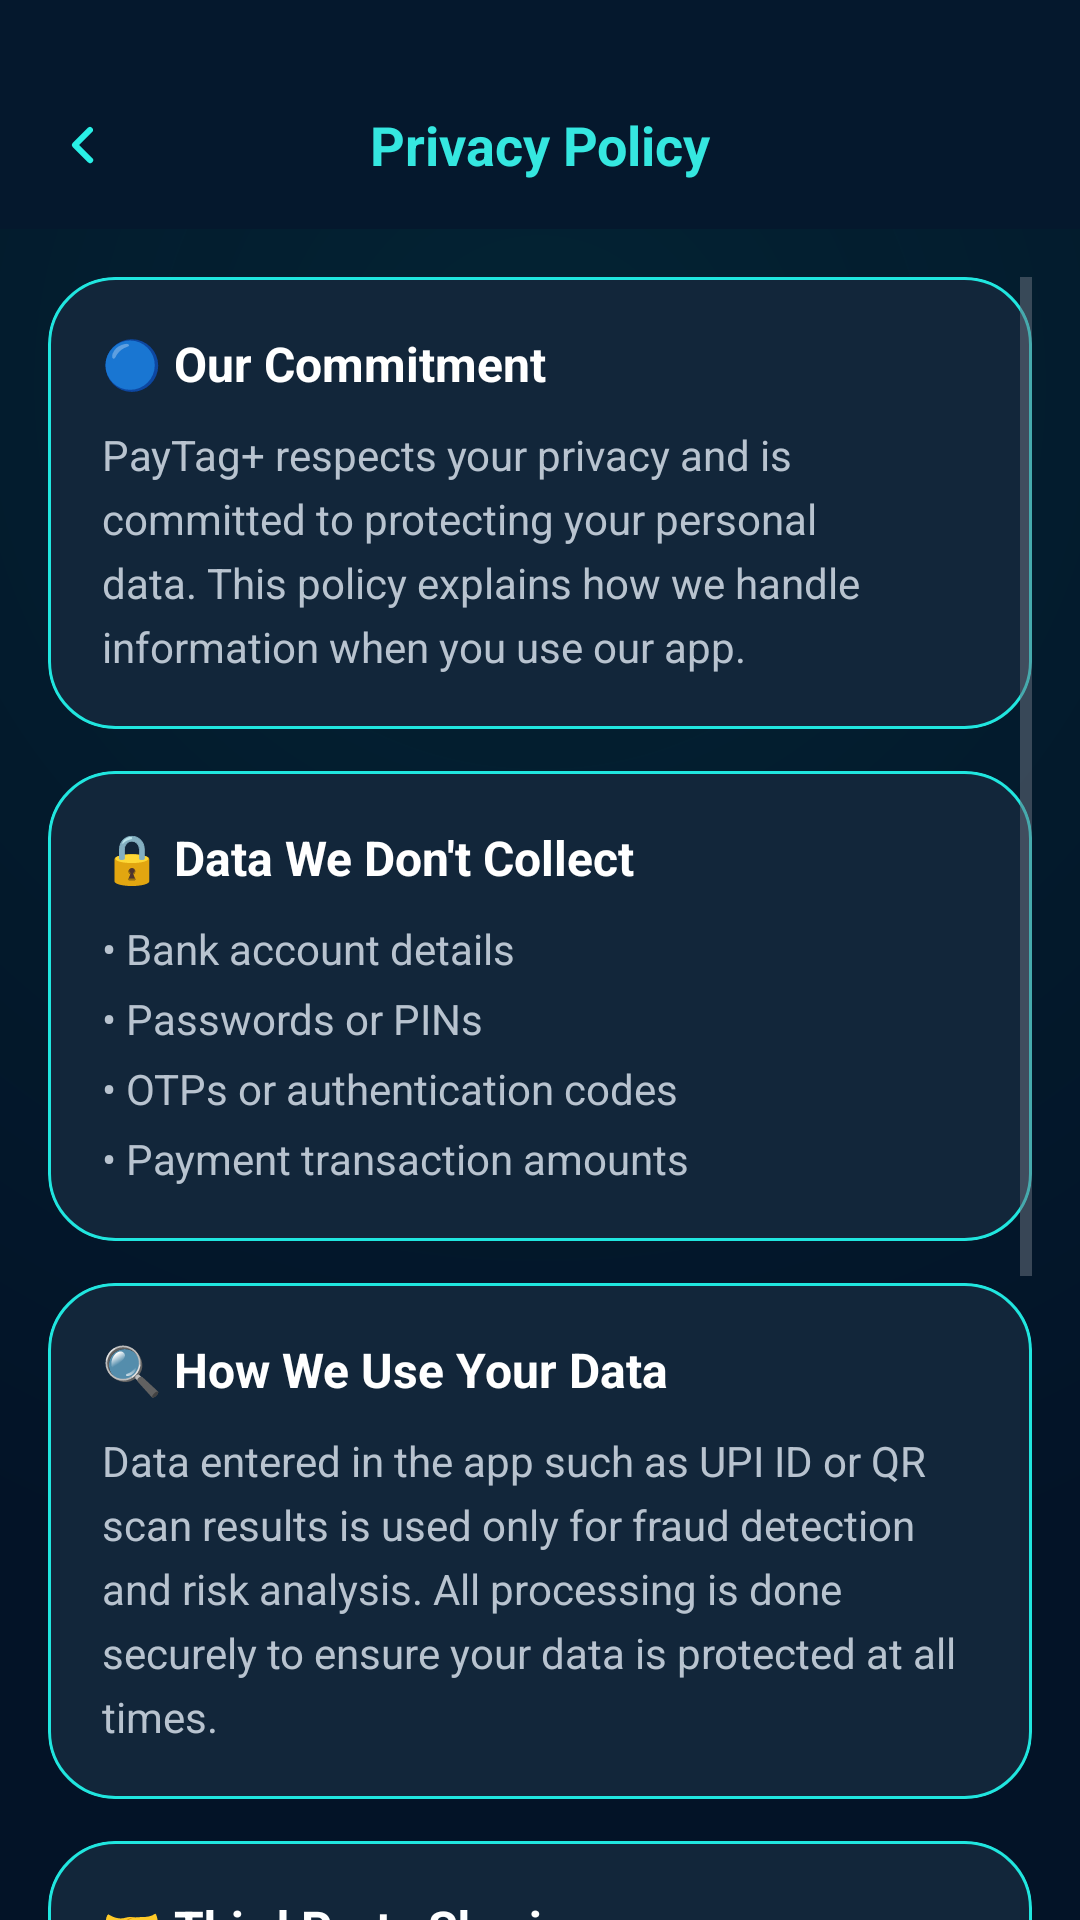

The Android layout XML behind this screen, and the referenced resources:
<!-- AndroidManifest.xml: application theme Theme.PayTagPlus -->
<!-- res/layout/activity_privacy_policy.xml -->
<?xml version="1.0" encoding="utf-8"?>
<androidx.constraintlayout.widget.ConstraintLayout
    xmlns:android="http://schemas.android.com/apk/res/android"
    xmlns:app="http://schemas.android.com/apk/res-auto"
    android:layout_width="match_parent"
    android:layout_height="match_parent"
    android:background="@drawable/bg_about_dark">

    
    <androidx.constraintlayout.widget.ConstraintLayout
        android:id="@+id/layoutHeader"
        android:layout_width="0dp"
        android:layout_height="wrap_content"
        android:paddingTop="36dp"
        android:paddingBottom="16dp"
        android:paddingStart="16dp"
        android:paddingEnd="16dp"
        android:background="#05182D"
        app:layout_constraintTop_toTopOf="parent"
        app:layout_constraintStart_toStartOf="parent"
        app:layout_constraintEnd_toEndOf="parent">

        <ImageView
            android:id="@+id/btnBack"
            android:layout_width="24dp"
            android:layout_height="24dp"
            android:src="@drawable/ic_arrow_left"
            app:tint="#29F0E6"
            app:layout_constraintStart_toStartOf="parent"
            app:layout_constraintTop_toTopOf="parent"
            app:layout_constraintBottom_toBottomOf="parent"/>

        <TextView
            android:id="@+id/tvTitle"
            android:layout_width="wrap_content"
            android:layout_height="wrap_content"
            android:text="Privacy Policy"
            android:textSize="18sp"
            android:textStyle="bold"
            android:textColor="#35E7E0"
            app:layout_constraintStart_toStartOf="parent"
            app:layout_constraintEnd_toEndOf="parent"
            app:layout_constraintTop_toTopOf="parent"
            app:layout_constraintBottom_toBottomOf="parent"/>

    </androidx.constraintlayout.widget.ConstraintLayout>

    
    <ScrollView
        android:layout_width="0dp"
        android:layout_height="0dp"
        android:padding="16dp"
        android:clipToPadding="false"
        app:layout_constraintTop_toBottomOf="@id/layoutHeader"
        app:layout_constraintBottom_toBottomOf="parent"
        app:layout_constraintStart_toStartOf="parent"
        app:layout_constraintEnd_toEndOf="parent">

        <LinearLayout
            android:layout_width="match_parent"
            android:layout_height="wrap_content"
            android:orientation="vertical">

            
            <androidx.cardview.widget.CardView
                android:layout_width="match_parent"
                android:layout_height="wrap_content"
                android:layout_marginBottom="14dp"
                app:cardCornerRadius="22dp"
                app:cardElevation="0dp"
                app:cardBackgroundColor="#12263A">

                <LinearLayout
                    android:layout_width="match_parent"
                    android:layout_height="wrap_content"
                    android:orientation="vertical"
                    android:padding="18dp"
                    android:background="@drawable/bg_neon_outline_card">

                    <TextView
                        android:layout_width="wrap_content"
                        android:layout_height="wrap_content"
                        android:text="🔵 Our Commitment"
                        android:textSize="16sp"
                        android:textStyle="bold"
                        android:textColor="#FFFFFF"
                        android:layout_marginBottom="10dp"/>

                    <TextView
                        android:layout_width="match_parent"
                        android:layout_height="wrap_content"
                        android:text="PayTag+ respects your privacy and is committed to protecting your personal data. This policy explains how we handle information when you use our app."
                        android:textSize="14sp"
                        android:textColor="#B8C3CF"
                        android:lineSpacingExtra="5dp"/>

                </LinearLayout>
            </androidx.cardview.widget.CardView>

            
            <androidx.cardview.widget.CardView
                android:layout_width="match_parent"
                android:layout_height="wrap_content"
                android:layout_marginBottom="14dp"
                app:cardCornerRadius="22dp"
                app:cardElevation="0dp"
                app:cardBackgroundColor="#12263A">

                <LinearLayout
                    android:layout_width="match_parent"
                    android:layout_height="wrap_content"
                    android:orientation="vertical"
                    android:padding="18dp"
                    android:background="@drawable/bg_neon_outline_card">

                    <TextView
                        android:layout_width="wrap_content"
                        android:layout_height="wrap_content"
                        android:text="🔒 Data We Don't Collect"
                        android:textSize="16sp"
                        android:textStyle="bold"
                        android:textColor="#FFFFFF"
                        android:layout_marginBottom="10dp"/>

                    <TextView
                        android:layout_width="match_parent"
                        android:layout_height="wrap_content"
                        android:text="• Bank account details&#10;• Passwords or PINs&#10;• OTPs or authentication codes&#10;• Payment transaction amounts"
                        android:textSize="14sp"
                        android:textColor="#B8C3CF"
                        android:lineSpacingExtra="7dp"/>

                </LinearLayout>
            </androidx.cardview.widget.CardView>

            
            <androidx.cardview.widget.CardView
                android:layout_width="match_parent"
                android:layout_height="wrap_content"
                android:layout_marginBottom="14dp"
                app:cardCornerRadius="22dp"
                app:cardElevation="0dp"
                app:cardBackgroundColor="#12263A">

                <LinearLayout
                    android:layout_width="match_parent"
                    android:layout_height="wrap_content"
                    android:orientation="vertical"
                    android:padding="18dp"
                    android:background="@drawable/bg_neon_outline_card">

                    <TextView
                        android:layout_width="wrap_content"
                        android:layout_height="wrap_content"
                        android:text="🔍 How We Use Your Data"
                        android:textSize="16sp"
                        android:textStyle="bold"
                        android:textColor="#FFFFFF"
                        android:layout_marginBottom="10dp"/>

                    <TextView
                        android:layout_width="match_parent"
                        android:layout_height="wrap_content"
                        android:text="Data entered in the app such as UPI ID or QR scan results is used only for fraud detection and risk analysis. All processing is done securely to ensure your data is protected at all times."
                        android:textSize="14sp"
                        android:textColor="#B8C3CF"
                        android:lineSpacingExtra="5dp"/>

                </LinearLayout>
            </androidx.cardview.widget.CardView>

            
            <androidx.cardview.widget.CardView
                android:layout_width="match_parent"
                android:layout_height="wrap_content"
                android:layout_marginBottom="14dp"
                app:cardCornerRadius="22dp"
                app:cardElevation="0dp"
                app:cardBackgroundColor="#12263A">

                <LinearLayout
                    android:layout_width="match_parent"
                    android:layout_height="wrap_content"
                    android:orientation="vertical"
                    android:padding="18dp"
                    android:background="@drawable/bg_neon_outline_card">

                    <TextView
                        android:layout_width="wrap_content"
                        android:layout_height="wrap_content"
                        android:text="🤝 Third Party Sharing"
                        android:textSize="16sp"
                        android:textStyle="bold"
                        android:textColor="#FFFFFF"
                        android:layout_marginBottom="10dp"/>

                    <TextView
                        android:layout_width="match_parent"
                        android:layout_height="wrap_content"
                        android:text="We do not sell, trade, or share your personal data with third parties. Limited non-personal data may be collected anonymously to improve app performance and fraud detection accuracy."
                        android:textSize="14sp"
                        android:textColor="#B8C3CF"
                        android:lineSpacingExtra="5dp"/>

                </LinearLayout>
            </androidx.cardview.widget.CardView>

            
            <androidx.cardview.widget.CardView
                android:layout_width="match_parent"
                android:layout_height="wrap_content"
                android:layout_marginBottom="26dp"
                app:cardCornerRadius="22dp"
                app:cardElevation="0dp"
                app:cardBackgroundColor="#12263A">

                <LinearLayout
                    android:layout_width="match_parent"
                    android:layout_height="wrap_content"
                    android:orientation="vertical"
                    android:padding="18dp"
                    android:background="@drawable/bg_neon_outline_card">

                    <TextView
                        android:layout_width="wrap_content"
                        android:layout_height="wrap_content"
                        android:text="✅ Agreement"
                        android:textSize="16sp"
                        android:textStyle="bold"
                        android:textColor="#FFFFFF"
                        android:layout_marginBottom="10dp"/>

                    <TextView
                        android:layout_width="match_parent"
                        android:layout_height="wrap_content"
                        android:text="By using PayTag+, you agree to this privacy policy. If you have any questions or concerns about how we handle your data, please contact us."
                        android:textSize="14sp"
                        android:textColor="#B8C3CF"
                        android:lineSpacingExtra="5dp"/>

                </LinearLayout>
            </androidx.cardview.widget.CardView>

        </LinearLayout>
    </ScrollView>

</androidx.constraintlayout.widget.ConstraintLayout>
<!-- resources referenced by this layout -->
<resources>
  <!-- drawable bg_neon_outline_card (drawable) -->
  <?xml version="1.0" encoding="utf-8"?>
  
  <shape xmlns:android="http://schemas.android.com/apk/res/android">
      <solid android:color="#12263A"/>
      <corners android:radius="22dp"/>
      <stroke
          android:width="1dp"
          android:color="#20E6DF"/>
  </shape>
  <!-- drawable ic_arrow_left (drawable) -->
  <vector xmlns:android="http://schemas.android.com/apk/res/android"
      android:width="24dp"
      android:height="24dp"
      android:viewportWidth="24"
      android:viewportHeight="24">
  
      <path
          android:fillColor="#111827"
          android:pathData="M14.7,6.3a1,1 0 0,1 0,1.4L10.41,12l4.29,4.3a1,1 0 1,1 -1.42,1.4l-5-5a1,1 0 0,1 0,-1.4l5-5a1,1 0 0,1 1.42,0z"/>
  </vector>
  <color name="btn_primary">#18CFA6</color>
  <color name="btn_primary_dark">#0E9C82</color>
  <!-- drawable bg_home_screen (drawable) -->
  <?xml version="1.0" encoding="utf-8"?>
  
  <layer-list xmlns:android="http://schemas.android.com/apk/res/android">
  
      <item>
          <shape android:shape="rectangle">
              <solid android:color="#031327"/>
          </shape>
      </item>
  
      <item>
          <shape android:shape="rectangle">
              <gradient
                  android:type="radial"
                  android:centerX="50%"
                  android:centerY="20%"
                  android:gradientRadius="420dp"
                  android:startColor="#1200FFD5"
                  android:centerColor="#0900D2B6"
                  android:endColor="#00031327"/>
          </shape>
      </item>
  
  </layer-list>
  <color name="screen_bg">#031327</color>
  <color name="nav_text_primary">#111827</color>
  <color name="nav_text_secondary">#6B7280</color>
  <style name="Widget.PayTagPlus.Button" parent="Widget.AppCompat.Button">
          <item name="android:backgroundTint">@null</item>
          <item name="backgroundTint">@null</item>
          <item name="android:stateListAnimator">@null</item>
          <item name="android:textAllCaps">false</item>
      </style>
  <style name="Widget.PayTagPlus.MaterialButton" parent="Widget.MaterialComponents.Button">
          <item name="backgroundTint">@null</item>
          <item name="android:backgroundTint">@null</item>
          <item name="android:insetLeft">0dp</item>
          <item name="android:insetRight">0dp</item>
          <item name="android:insetTop">0dp</item>
          <item name="android:insetBottom">0dp</item>
          <item name="android:textAllCaps">false</item>
          <item name="android:stateListAnimator">@null</item>
      </style>
  <style name="Widget.PayTagPlus.EditText" parent="Widget.MaterialComponents.TextInputEditText.FilledBox">
          <item name="android:textColor">@color/text_primary</item>
          <item name="android:textColorHint">@color/text_secondary</item>
          <item name="colorControlNormal">@color/text_secondary</item>
          <item name="colorControlActivated">@color/btn_primary</item>
      </style>
  <color name="text_primary">#F3F4F6</color>
  <color name="text_secondary">#AEB6C2</color>
</resources>
